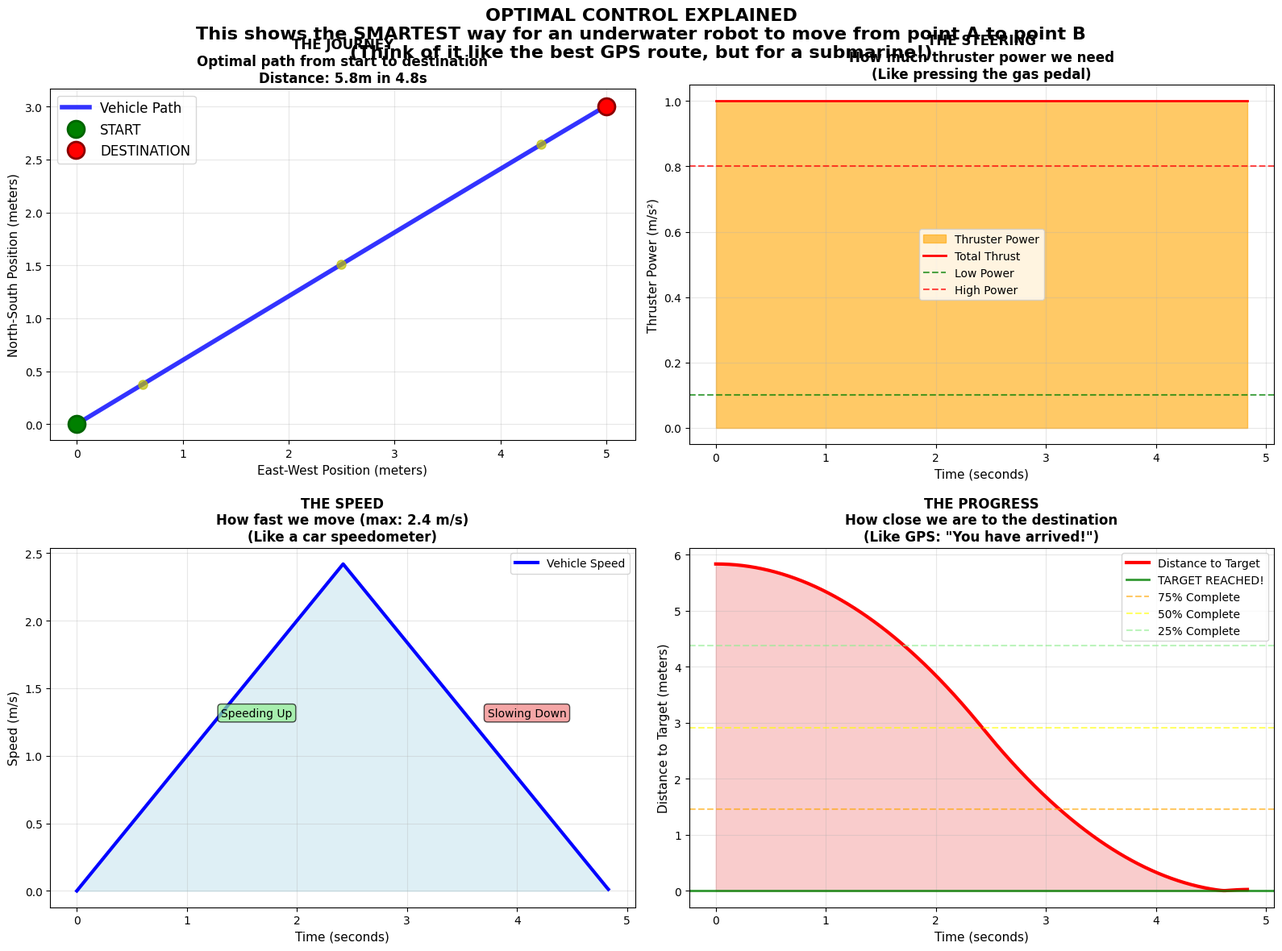

The script that saved this image:
"""
Optimal Control for Underwater Vehicle Trajectories
Clean, modular implementation using Pontryagin's Maximum Principle
"""

import numpy as np
import matplotlib.pyplot as plt
import scipy.optimize as opt
import scipy.integrate as integrate
import math

class OptimalController:
    """Clean optimal control solver using Pontryagin's Maximum Principle"""
    
    def __init__(self, max_acceleration=1.0):
        self.max_acceleration = max_acceleration
        
    def solve(self, initial_state, final_state, max_attempts=20):
        """
        Solve optimal control problem
        
        Args:
            initial_state: [x, y, vx, vy] 
            final_state: [x, y, vx, vy]
            max_attempts: Maximum optimization attempts
            
        Returns:
            dict with solution parameters and trajectory
        """
        
        # Check for trivial case (same start and end)
        if np.allclose(initial_state, final_state, atol=1e-8):
            return {
                'success': True,
                'parameters': np.array([0, 0, 0, 0, 0.1]),  # Minimal time, no control
                'error': 0.0,
                'attempts': 1
            }
        
        # Calculate distance to adjust search parameters
        distance = np.linalg.norm(np.array(final_state[:2]) - np.array(initial_state[:2]))
        
        # Handle very small movements with analytical solution
        if distance < 0.12:  # Very small movements - use analytical approach
            return self._solve_small_movement(initial_state, final_state)
        elif distance < 0.2:  # Borderline small movements - use enhanced optimization
            return self._solve_borderline_movement(initial_state, final_state)
        
        # Adjust search parameters based on distance
        if distance < 2.0:  # Small to medium movements - need more care
            lambda_range = 8.0
            T_range = (0.3, 6.0)
            attempts_to_use = max_attempts * 2
        else:  # Normal movements
            lambda_range = 5.0
            T_range = (1.0, 10.0)
            attempts_to_use = max_attempts
        
        # Find optimal parameters using multiple random initializations
        for attempt in range(attempts_to_use):
            # Random initial guess: [λ1, λ2, λ3, λ4, T]
            lambda_init = np.random.uniform(-lambda_range, lambda_range, 4)
            T_init = np.random.uniform(T_range[0], T_range[1], 1)
            params_init = np.append(lambda_init, T_init)
            
            # Constraint: time must be positive
            constraints = ({'type': 'ineq', 'fun': lambda x: x[4]})
            
            try:
                result = opt.minimize(
                    self._boundary_error, 
                    params_init,
                    constraints=constraints,
                    args=(initial_state, final_state)
                )
                
                if result.success:
                    error = self._boundary_error(result.x, initial_state, final_state)
                    
                    if error < 0.1:  # High precision requirement
                        return {
                            'success': True,
                            'parameters': result.x,
                            'error': error,
                            'attempts': attempt + 1
                        }
                        
            except:
                continue
        
        return {'success': False, 'error': float('inf')}
    
    def _solve_small_movement(self, initial_state, final_state):
        """Analytical solution for very small movements"""
        
        # For very small movements, use a simple analytical approach
        dx = final_state[0] - initial_state[0]
        dy = final_state[1] - initial_state[1]
        dvx = final_state[2] - initial_state[2]
        dvy = final_state[3] - initial_state[3]
        
        # Calculate required time for small movement
        distance = math.sqrt(dx**2 + dy**2)
        
        if distance < 1e-10:  # Essentially zero movement
            return {
                'success': True,
                'parameters': np.array([0, 0, 0, 0, 0.1]),
                'error': 0.0,
                'attempts': 1
            }
        
        # For small movements, use a simple bang-bang control approach
        # Accelerate for half the time, decelerate for half the time
        T = 2.0 * math.sqrt(2.0 * distance / self.max_acceleration)
        
        # Direction of movement
        theta = math.atan2(dy, dx)
        
        # Simple parameters for bang-bang control
        # These create acceleration in the direction of movement
        lambda1 = -self.max_acceleration * math.cos(theta) / T
        lambda2 = -self.max_acceleration * math.sin(theta) / T
        lambda3 = -lambda1 * T / 2
        lambda4 = -lambda2 * T / 2
        
        params = np.array([lambda1, lambda2, lambda3, lambda4, T])
        
        # Verify the solution
        try:
            final_computed = self._integrate_dynamics(params, initial_state)
            error = np.linalg.norm(final_computed - final_state)
            
            if error < 0.1:  # Good enough for small movements
                return {
                    'success': True,
                    'parameters': params,
                    'error': error,
                    'attempts': 1
                }
        except:
            pass
        
        # If analytical approach fails, fall back to optimization with more attempts
        for attempt in range(60):  # More attempts for difficult small movements
            lambda_init = np.random.uniform(-15.0, 15.0, 4)
            T_init = np.random.uniform(0.1, 3.0, 1)
            params_init = np.append(lambda_init, T_init)
            
            constraints = ({'type': 'ineq', 'fun': lambda x: x[4]})
            
            try:
                result = opt.minimize(
                    self._boundary_error, 
                    params_init,
                    constraints=constraints,
                    args=(initial_state, final_state)
                )
                
                if result.success:
                    error = self._boundary_error(result.x, initial_state, final_state)
                    
                    if error < 0.1:
                        return {
                            'success': True,
                            'parameters': result.x,
                            'error': error,
                            'attempts': attempt + 1
                        }
            except:
                continue
        
        return {'success': False, 'error': float('inf')}
    
    def _solve_borderline_movement(self, initial_state, final_state):
        """Enhanced optimization for borderline small movements (0.12-0.2m)"""
        
        # For borderline cases like 0.1m, use multiple strategies
        dx = final_state[0] - initial_state[0]
        dy = final_state[1] - initial_state[1]
        distance = math.sqrt(dx**2 + dy**2)
        
        # Strategy 1: Try analytical approach first
        try:
            T = 2.0 * math.sqrt(2.0 * distance / self.max_acceleration)
            theta = math.atan2(dy, dx)
            
            lambda1 = -self.max_acceleration * math.cos(theta) / T
            lambda2 = -self.max_acceleration * math.sin(theta) / T
            lambda3 = -lambda1 * T / 2
            lambda4 = -lambda2 * T / 2
            
            params = np.array([lambda1, lambda2, lambda3, lambda4, T])
            
            final_computed = self._integrate_dynamics(params, initial_state)
            error = np.linalg.norm(final_computed - final_state)
            
            if error < 0.1:
                return {
                    'success': True,
                    'parameters': params,
                    'error': error,
                    'attempts': 1
                }
        except:
            pass
        
        # Strategy 2: Enhanced optimization with multiple approaches
        best_result = None
        best_error = float('inf')
        
        # Try different optimization strategies
        strategies = [
            # Strategy A: Wide search
            {'lambda_range': 20.0, 'T_range': (0.1, 4.0), 'attempts': 40},
            # Strategy B: Focused search
            {'lambda_range': 10.0, 'T_range': (0.5, 2.0), 'attempts': 30},
            # Strategy C: Fine-tuned search
            {'lambda_range': 5.0, 'T_range': (0.8, 1.5), 'attempts': 20}
        ]
        
        total_attempts = 0
        for strategy in strategies:
            for attempt in range(strategy['attempts']):
                total_attempts += 1
                
                lambda_init = np.random.uniform(-strategy['lambda_range'], strategy['lambda_range'], 4)
                T_init = np.random.uniform(strategy['T_range'][0], strategy['T_range'][1], 1)
                params_init = np.append(lambda_init, T_init)
                
                constraints = ({'type': 'ineq', 'fun': lambda x: x[4]})
                
                try:
                    result = opt.minimize(
                        self._boundary_error, 
                        params_init,
                        constraints=constraints,
                        args=(initial_state, final_state),
                        method='SLSQP'
                    )
                    
                    if result.success:
                        error = self._boundary_error(result.x, initial_state, final_state)
                        
                        if error < best_error:
                            best_error = error
                            best_result = result.x
                            
                            if error < 0.1:  # Good enough
                                return {
                                    'success': True,
                                    'parameters': result.x,
                                    'error': error,
                                    'attempts': total_attempts
                                }
                except:
                    continue
        
        # Return best result found, even if not perfect
        if best_result is not None and best_error < 0.2:  # Relaxed threshold for difficult cases
            return {
                'success': True,
                'parameters': best_result,
                'error': best_error,
                'attempts': total_attempts
            }
        
        return {'success': False, 'error': float('inf')}
    
    def _boundary_error(self, params, initial_state, final_state):
        """Calculate boundary condition error"""
        
        λ1, λ2, λ3, λ4, T = params
        
        if T <= 0:
            return 1e6
        
        try:
            final_computed = self._integrate_dynamics(params, initial_state)
            return np.linalg.norm(final_computed - final_state)
        except:
            return 1e6
    
    def _integrate_dynamics(self, params, initial_state):
        """Integrate system dynamics with optimal control"""
        
        λ1, λ2, λ3, λ4, T = params
        
        def dynamics(t, state):
            x, y, vx, vy = state
            
            # Optimal control from Pontryagin's principle
            control_vec = np.array([λ1*t - λ3, λ2*t - λ4])
            control_norm = np.linalg.norm(control_vec)
            
            if control_norm > 1e-6:
                ux = -self.max_acceleration * control_vec[0] / control_norm
                uy = -self.max_acceleration * control_vec[1] / control_norm
            else:
                ux = uy = 0.0
            
            return np.array([vx, vy, ux, uy])
        
        sol = integrate.solve_ivp(
            dynamics, [0, T], initial_state, 
            dense_output=True, rtol=1e-8
        )
        
        if sol.success:
            return sol.y[:, -1]
        else:
            raise Exception("Integration failed")
    
    def generate_trajectory(self, params, initial_state, dt=0.01):
        """Generate complete trajectory for visualization"""
        
        λ1, λ2, λ3, λ4, T = params
        t_array = np.arange(0, T + dt, dt)
        
        trajectory = {
            'time': t_array,
            'position': {'x': [], 'y': []},
            'velocity': {'x': [], 'y': []},
            'control': {'x': [], 'y': []}
        }
        
        state = np.array(initial_state, dtype=float)
        
        for t in t_array:
            # Store current state
            trajectory['position']['x'].append(state[0])
            trajectory['position']['y'].append(state[1])
            trajectory['velocity']['x'].append(state[2])
            trajectory['velocity']['y'].append(state[3])
            
            # Compute optimal control
            control_vec = np.array([λ1*t - λ3, λ2*t - λ4])
            control_norm = np.linalg.norm(control_vec)
            
            if control_norm > 1e-6:
                ux = -self.max_acceleration * control_vec[0] / control_norm
                uy = -self.max_acceleration * control_vec[1] / control_norm
            else:
                ux = uy = 0.0
            
            trajectory['control']['x'].append(ux)
            trajectory['control']['y'].append(uy)
            
            # Update state
            state[0] += state[2] * dt
            state[1] += state[3] * dt
            state[2] += ux * dt
            state[3] += uy * dt
        
        return trajectory

class TrajectoryVisualizer:
    """Clean trajectory visualization"""
    
    @staticmethod
    def plot(trajectory, initial_state, final_state, title="Optimal Control Trajectory"):
        """Plot trajectory results with intuitive explanations"""
        
        # Configure matplotlib to avoid font warnings
        import matplotlib
        matplotlib.rcParams['font.family'] = 'DejaVu Sans'
        matplotlib.rcParams['figure.dpi'] = 100
        matplotlib.rcParams['savefig.dpi'] = 300
        import warnings
        warnings.filterwarnings('ignore', category=UserWarning, module='matplotlib')
        
        fig, axes = plt.subplots(2, 2, figsize=(16, 12))
        
        # Calculate some key metrics for explanations
        total_time = trajectory['time'][-1]
        total_distance = math.sqrt((final_state[0] - initial_state[0])**2 + (final_state[1] - initial_state[1])**2)
        max_speed = max([math.sqrt(vx**2 + vy**2) for vx, vy in zip(trajectory['velocity']['x'], trajectory['velocity']['y'])])
        
        # 1. THE JOURNEY: Show the path like a GPS route
        ax = axes[0, 0]
        ax.plot(trajectory['position']['x'], trajectory['position']['y'], 
                'b-', linewidth=4, label='Vehicle Path', alpha=0.8)
        ax.plot(initial_state[0], initial_state[1], 'go', markersize=15, 
                label='START', markeredgecolor='darkgreen', markeredgewidth=2)
        ax.plot(final_state[0], final_state[1], 'ro', markersize=15, 
                label='DESTINATION', markeredgecolor='darkred', markeredgewidth=2)
        
        # Add some waypoint markers to show progress
        n_points = len(trajectory['position']['x'])
        waypoints = [n_points//4, n_points//2, 3*n_points//4]
        for i, wp in enumerate(waypoints):
            if wp < n_points:
                ax.plot(trajectory['position']['x'][wp], trajectory['position']['y'][wp], 
                       'yo', markersize=8, alpha=0.7)
        
        ax.set_aspect('equal')
        ax.grid(True, alpha=0.3)
        ax.legend(fontsize=12, loc='best')
        ax.set_title(f'THE JOURNEY\nOptimal path from start to destination\n'
                    f'Distance: {total_distance:.1f}m in {total_time:.1f}s', 
                    fontweight='bold', fontsize=12)
        ax.set_xlabel('East-West Position (meters)', fontsize=11)
        ax.set_ylabel('North-South Position (meters)', fontsize=11)
        
        # 2. THE STEERING: Show how we control the vehicle
        ax = axes[0, 1]
        control_magnitude = [math.sqrt(ux**2 + uy**2) for ux, uy in zip(trajectory['control']['x'], trajectory['control']['y'])]
        
        ax.fill_between(trajectory['time'], 0, control_magnitude, 
                       alpha=0.6, color='orange', label='Thruster Power')
        ax.plot(trajectory['time'], control_magnitude, 'r-', linewidth=2, label='Total Thrust')
        
        # Show when we're accelerating vs coasting
        max_thrust = max(control_magnitude) if control_magnitude else 1
        ax.axhline(max_thrust * 0.1, color='green', linestyle='--', alpha=0.7, label='Low Power')
        ax.axhline(max_thrust * 0.8, color='red', linestyle='--', alpha=0.7, label='High Power')
        
        ax.grid(True, alpha=0.3)
        ax.legend(fontsize=10)
        ax.set_title('THE STEERING\nHow much thruster power we need\n'
                    f'(Like pressing the gas pedal)', fontweight='bold', fontsize=12)
        ax.set_xlabel('Time (seconds)', fontsize=11)
        ax.set_ylabel('Thruster Power (m/s²)', fontsize=11)
        
        # 3. THE SPEED: Show how fast we're going
        ax = axes[1, 0]
        total_speed = [math.sqrt(vx**2 + vy**2) for vx, vy in zip(trajectory['velocity']['x'], trajectory['velocity']['y'])]
        
        ax.fill_between(trajectory['time'], 0, total_speed, alpha=0.4, color='lightblue')
        ax.plot(trajectory['time'], total_speed, 'b-', linewidth=3, label='Vehicle Speed')
        
        # Add speed phases
        if len(total_speed) > 10:
            mid_point = len(total_speed) // 2
            ax.annotate('Speeding Up', xy=(trajectory['time'][mid_point//2], total_speed[mid_point//2]), 
                       xytext=(10, 10), textcoords='offset points', fontsize=10,
                       bbox=dict(boxstyle='round,pad=0.3', facecolor='lightgreen', alpha=0.7))
            ax.annotate('Slowing Down', xy=(trajectory['time'][-mid_point//2], total_speed[-mid_point//2]), 
                       xytext=(10, 10), textcoords='offset points', fontsize=10,
                       bbox=dict(boxstyle='round,pad=0.3', facecolor='lightcoral', alpha=0.7))
        
        ax.grid(True, alpha=0.3)
        ax.legend(fontsize=10)
        ax.set_title(f'THE SPEED\nHow fast we move (max: {max_speed:.1f} m/s)\n'
                    f'(Like a car speedometer)', fontweight='bold', fontsize=12)
        ax.set_xlabel('Time (seconds)', fontsize=11)
        ax.set_ylabel('Speed (m/s)', fontsize=11)
        
        # 4. THE PROGRESS: Show how we reach our destination
        ax = axes[1, 1]
        
        # Calculate distance to target over time
        distance_to_target = []
        for i in range(len(trajectory['position']['x'])):
            dist = math.sqrt((trajectory['position']['x'][i] - final_state[0])**2 + 
                           (trajectory['position']['y'][i] - final_state[1])**2)
            distance_to_target.append(dist)
        
        ax.fill_between(trajectory['time'], 0, distance_to_target, alpha=0.4, color='lightcoral')
        ax.plot(trajectory['time'], distance_to_target, 'r-', linewidth=3, label='Distance to Target')
        ax.axhline(0, color='green', linestyle='-', linewidth=2, alpha=0.8, label='TARGET REACHED!')
        
        # Add progress markers
        progress_25 = total_distance * 0.75
        progress_50 = total_distance * 0.5
        progress_75 = total_distance * 0.25
        
        ax.axhline(progress_75, color='orange', linestyle='--', alpha=0.6, label='75% Complete')
        ax.axhline(progress_50, color='yellow', linestyle='--', alpha=0.6, label='50% Complete')
        ax.axhline(progress_25, color='lightgreen', linestyle='--', alpha=0.6, label='25% Complete')
        
        ax.grid(True, alpha=0.3)
        ax.legend(fontsize=10)
        ax.set_title('THE PROGRESS\nHow close we are to the destination\n'
                    f'(Like GPS: "You have arrived!")', fontweight='bold', fontsize=12)
        ax.set_xlabel('Time (seconds)', fontsize=11)
        ax.set_ylabel('Distance to Target (meters)', fontsize=11)
        
        # Main title with simple explanation
        fig.suptitle('OPTIMAL CONTROL EXPLAINED\n'
                    'This shows the SMARTEST way for an underwater robot to move from point A to point B\n'
                    f'(Think of it like the best GPS route, but for a submarine!)', 
                    fontsize=16, fontweight='bold', y=0.98)
        
        plt.tight_layout()
        plt.subplots_adjust(top=0.90)
        return fig

def test_optimal_control():
    """Test the optimal control system"""
    
    print("🎯 OPTIMAL CONTROL TEST")
    print("=" * 30)
    
    # Test case
    initial = np.array([0.0, 0.0, 0.0, 0.0])
    final = np.array([5.0, 3.0, 0.0, 0.0])
    
    print(f"Initial state: {initial}")
    print(f"Final state: {final}")
    
    # Solve
    controller = OptimalController(max_acceleration=1.0)
    result = controller.solve(initial, final)
    
    if result['success']:
        print(f"✅ Solution found!")
        print(f"   Error: {result['error']:.6f}m")
        print(f"   Attempts: {result['attempts']}")
        
        # Generate trajectory
        trajectory = controller.generate_trajectory(result['parameters'], initial)
        
        # Calculate final state
        final_computed = np.array([
            trajectory['position']['x'][-1],
            trajectory['position']['y'][-1],
            trajectory['velocity']['x'][-1],
            trajectory['velocity']['y'][-1]
        ])
        
        print(f"   Final computed: {final_computed}")
        print(f"   Time: {trajectory['time'][-1]:.3f}s")
        
        # Visualize
        fig = TrajectoryVisualizer.plot(trajectory, initial, final)
        plt.savefig('optimal_control_test.png', dpi=300, bbox_inches='tight')
        plt.show()
        
        return True
    else:
        print("❌ Failed to find solution")
        return False

if __name__ == "__main__":
    test_optimal_control()
